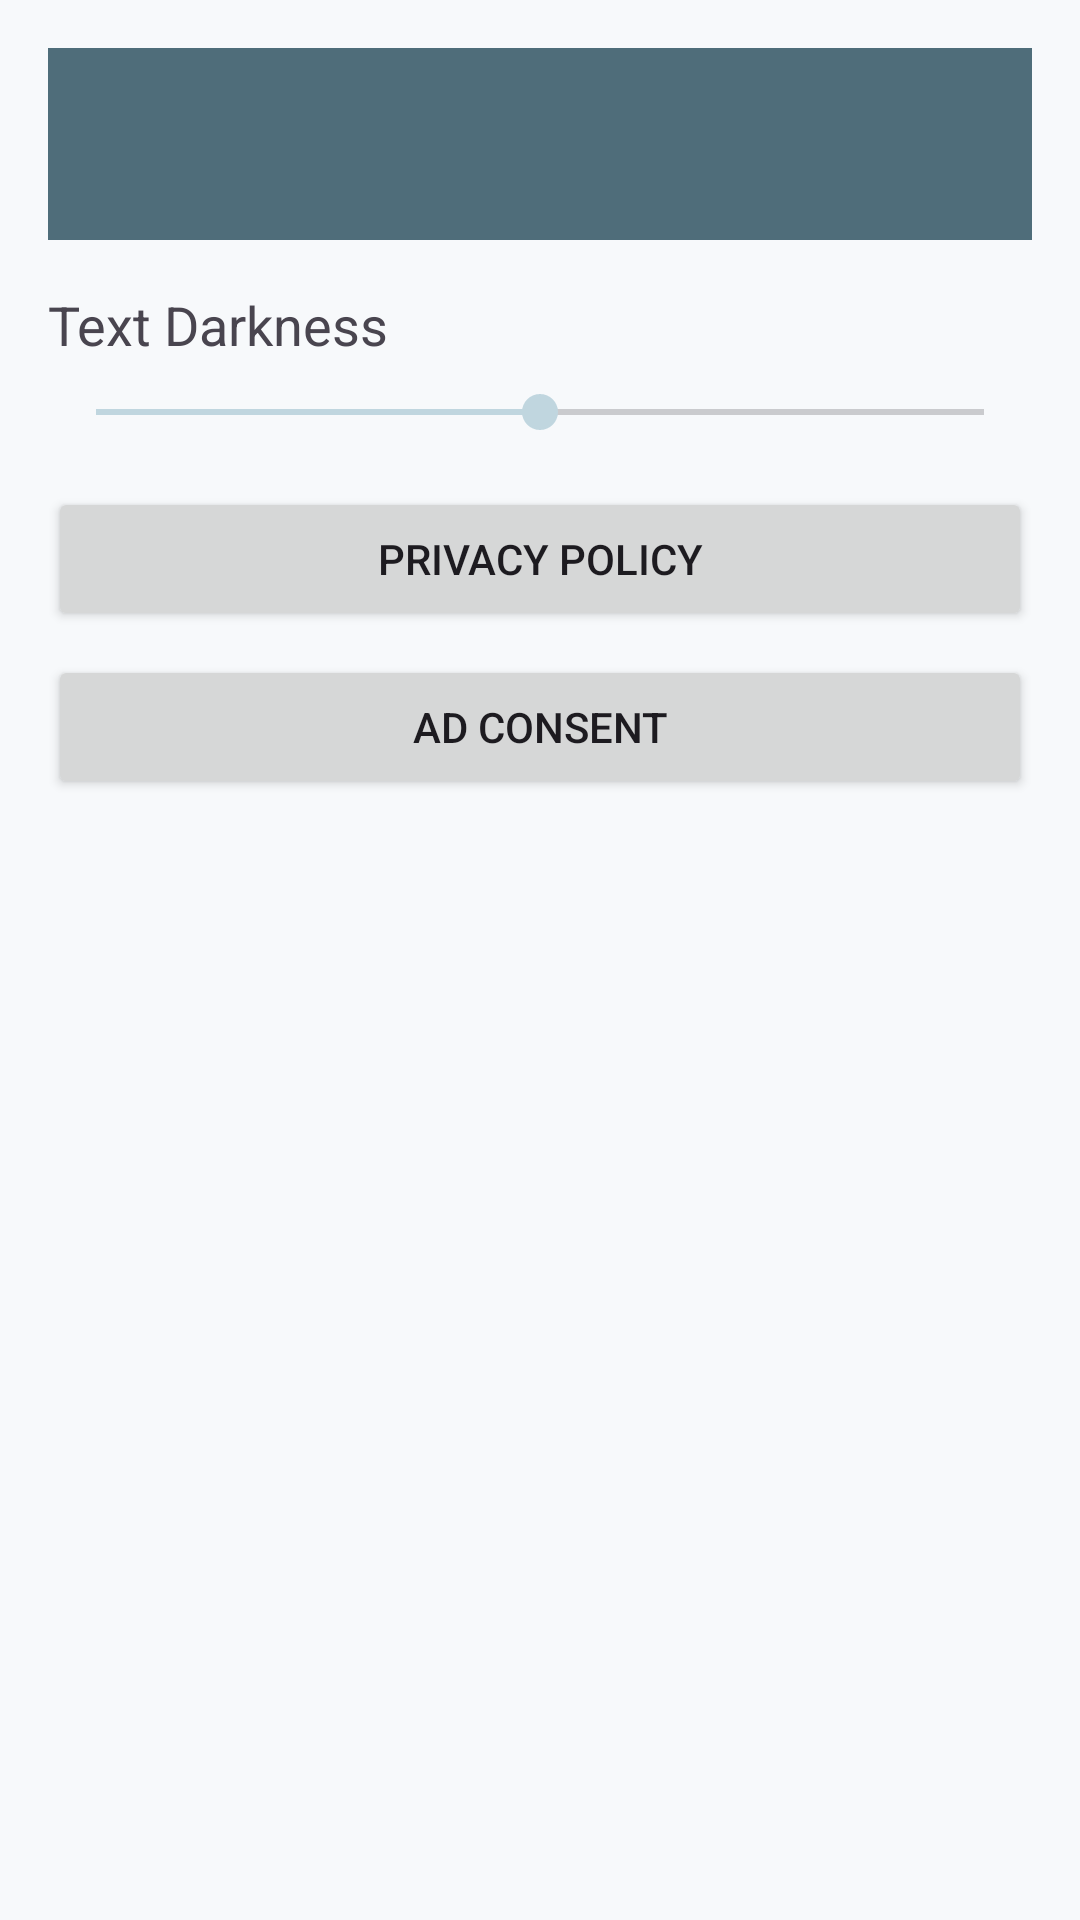

This screen was rendered from an Android layout file. Write that file and the resources it references.
<!-- AndroidManifest.xml: application theme Theme.BoardgameInventory -->
<!-- res/layout/activity_settings.xml -->
<?xml version="1.0" encoding="utf-8"?>
<LinearLayout xmlns:android="http://schemas.android.com/apk/res/android"
    android:layout_width="match_parent"
    android:layout_height="match_parent"
    android:orientation="vertical"
    android:padding="16dp">

    <androidx.appcompat.widget.Toolbar
        android:id="@+id/toolbar"
        android:layout_width="match_parent"
        android:layout_height="wrap_content"
        android:background="?attr/colorPrimary"
        android:theme="@style/ThemeOverlay.AppCompat.Dark.ActionBar"
        android:titleTextColor="@android:color/white" />

    <TextView
        android:layout_width="wrap_content"
        android:layout_height="wrap_content"
        android:text="@string/text_darkness"
        android:textSize="18sp"
        android:layout_marginTop="16dp" />

    <SeekBar
        android:id="@+id/text_darkness_slider"
        android:layout_width="match_parent"
        android:layout_height="wrap_content"
        android:layout_marginTop="8dp"
        android:max="100"
        android:progress="50" /> 

    <Button
        android:id="@+id/privacy_policy_button"
        android:layout_width="match_parent"
        android:layout_height="wrap_content"
        android:text="@string/privacy_policy"
        android:layout_marginTop="16dp" />

    <Button
        android:id="@+id/ad_consent_button"
        android:layout_width="match_parent"
        android:layout_height="wrap_content"
        android:text="@string/ad_consent"
        android:layout_marginTop="8dp" />

    <TextView
        android:id="@+id/version_text_view"
        android:layout_width="wrap_content"
        android:layout_height="wrap_content"
        android:layout_marginTop="16dp"
        android:textSize="16sp"
        android:textColor="@android:color/black" />

</LinearLayout>
<!-- resources referenced by this layout -->
<resources>
  <string name="ad_consent">Ad Consent</string>
  <string name="privacy_policy">Privacy Policy</string>
  <string name="text_darkness">Text Darkness</string>
  <style name="Theme.BoardgameInventory" parent="Theme.Material3.DayNight">
          
          <item name="colorPrimary">@color/primary</item>
          <item name="colorPrimaryVariant">@color/primary_dark</item>
          <item name="colorOnPrimary">@color/text_on_primary</item>
          
          <item name="colorSecondary">@color/accent</item>
          <item name="colorSecondaryVariant">@color/accent</item>
          <item name="colorOnSecondary">@color/text_primary</item>
          
          <item name="android:colorBackground">@color/background</item>
          <item name="colorSurface">@color/surface</item>
          <item name="colorOnSurface">@color/text_primary</item>
          
          <item name="android:statusBarColor">@color/primary</item>
          
          <item name="android:navigationBarColor">@color/primary</item>
          <item name="windowActionBar">false</item>
          <item name="windowNoTitle">true</item>
      </style>
  <color name="primary">#4F6D7A</color>
  <color name="primary_dark">#3E5862</color>
  <color name="text_on_primary">#FFFFFF</color>
  <color name="accent">#C0D6DF</color>
  <color name="text_primary">#222222</color>
  <color name="background">#F7F9FB</color>
  <color name="surface">#FFFFFF</color>
</resources>
